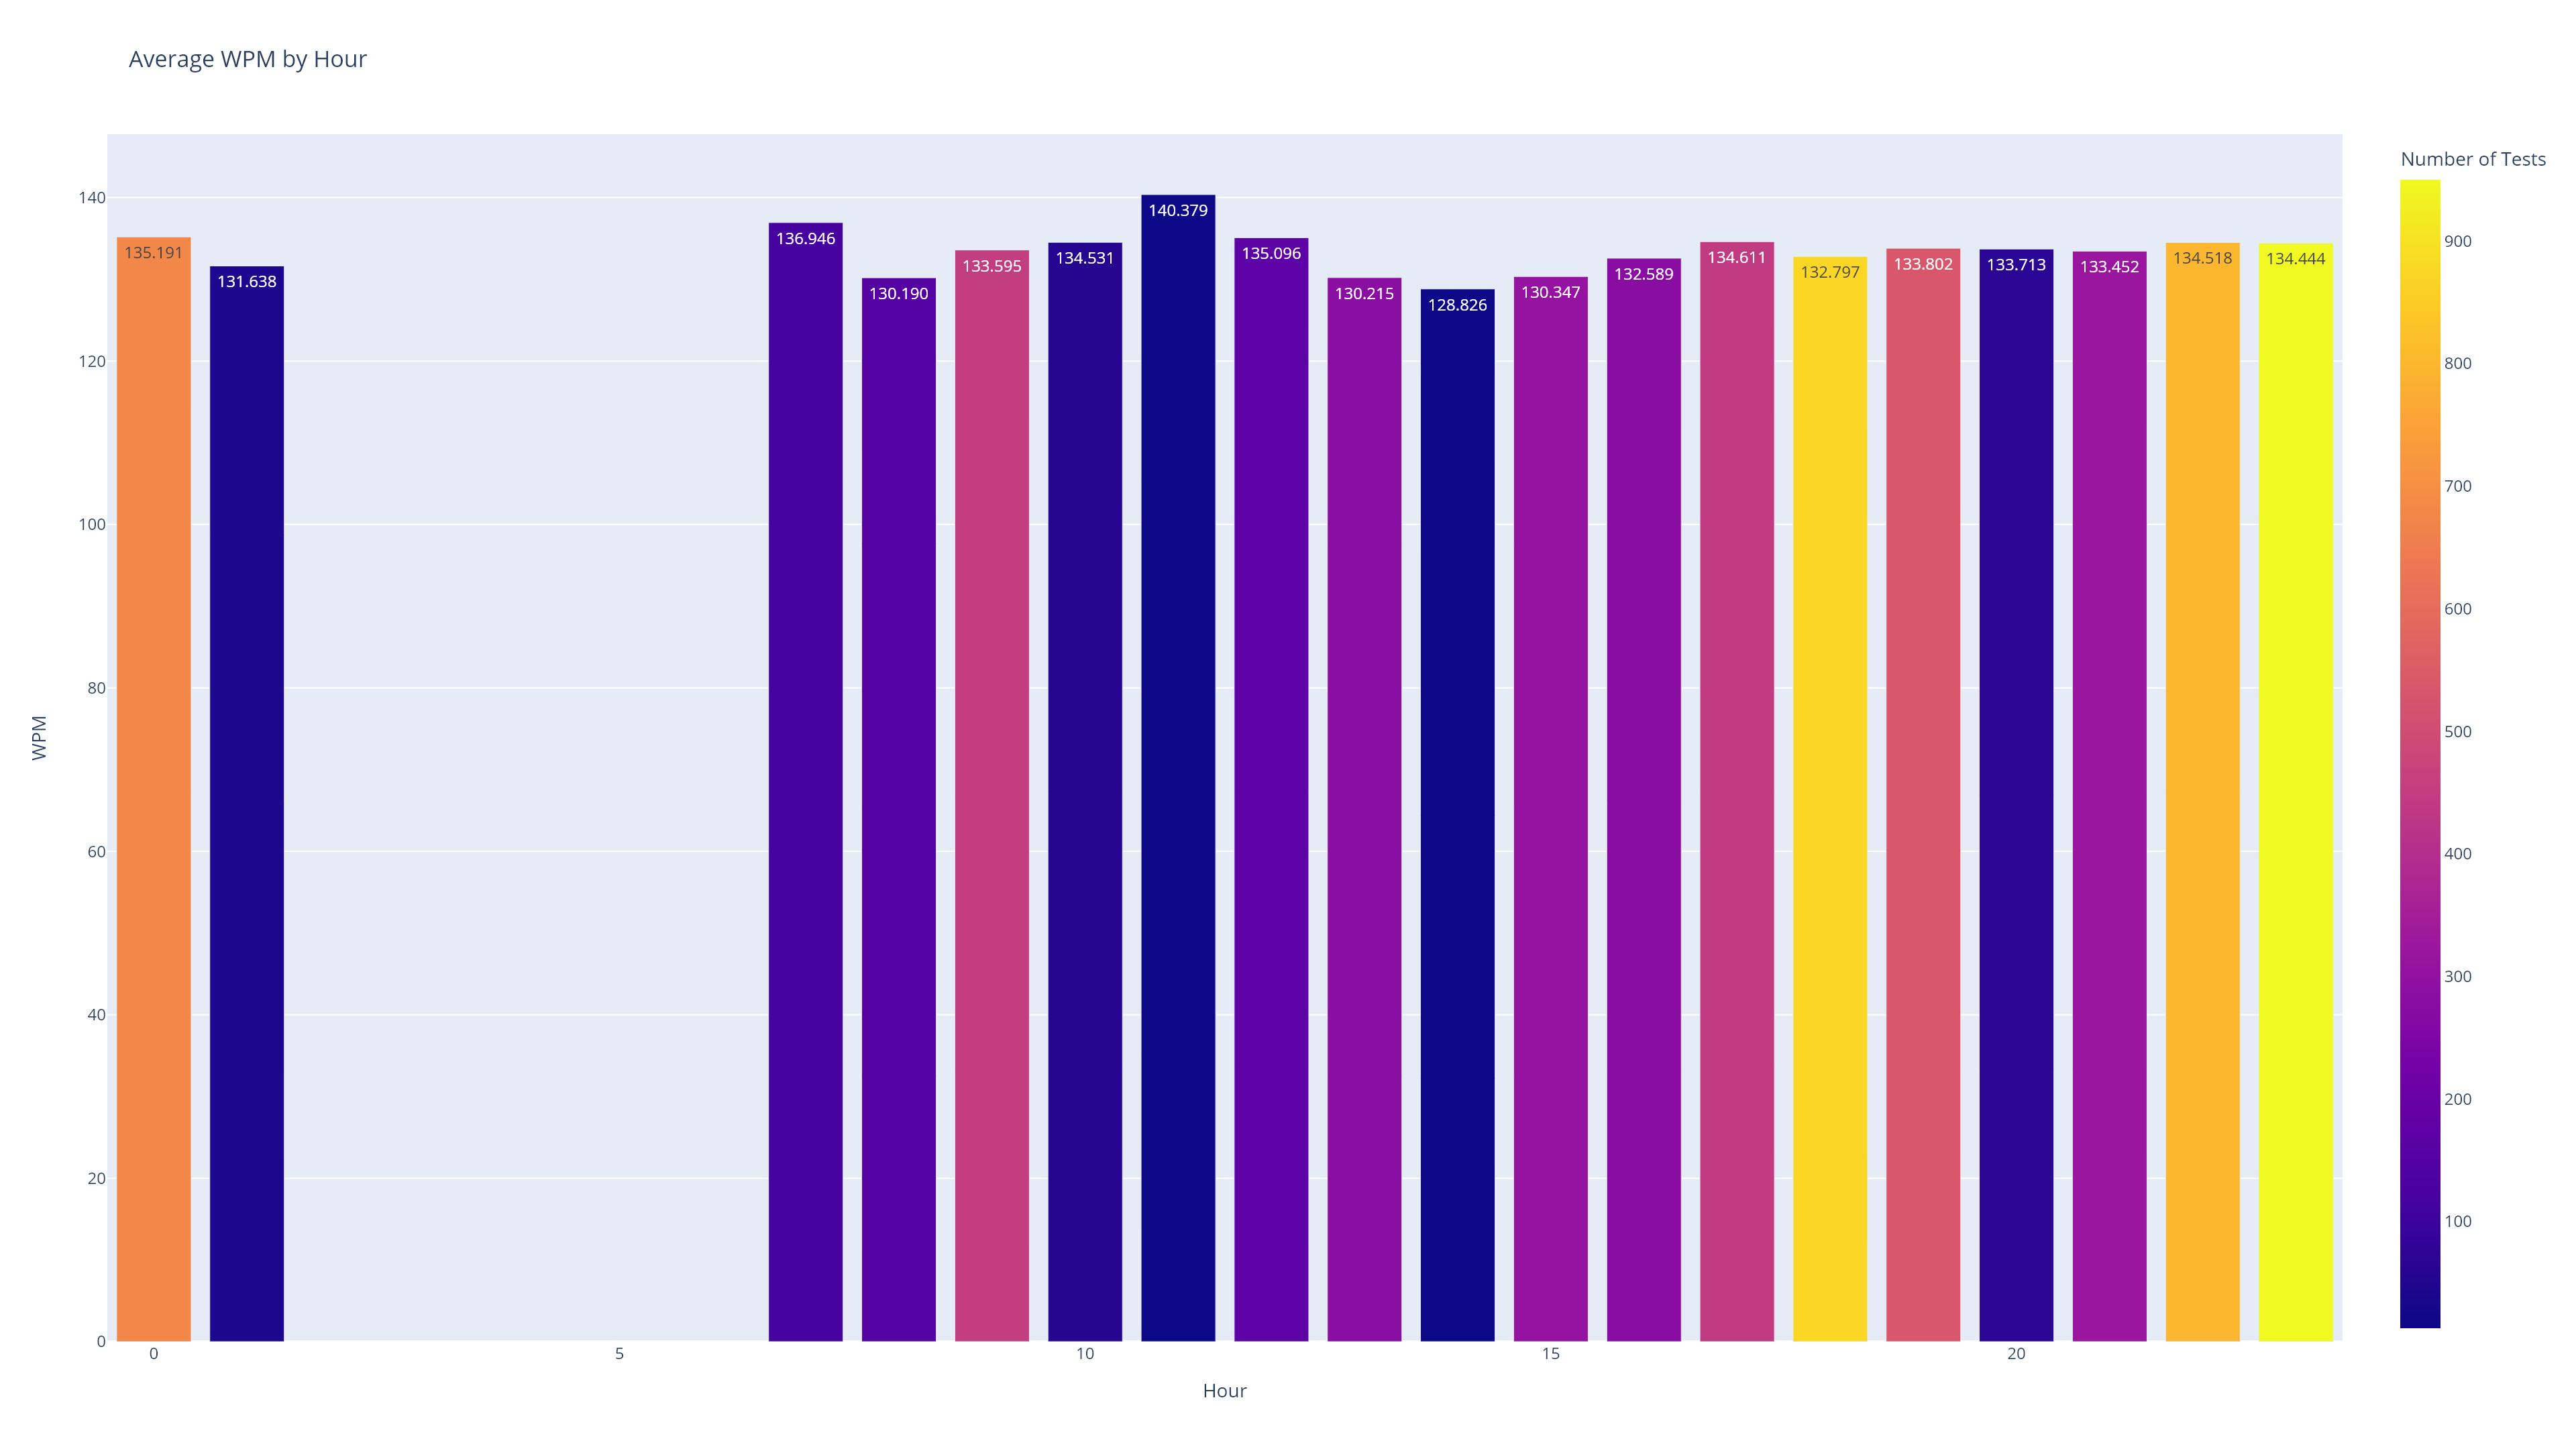

Data behind this chart, as committed beside it:
, Local_Start_Hour, Number of Tests, WPM
0, 0, 676, 135.2
1, 1, 42, 131.6
2, 7, 120, 136.9
3, 8, 152, 130.2
4, 9, 451, 133.6
5, 10, 58, 134.5
6, 11, 13, 140.4
7, 12, 172, 135.1
8, 13, 282, 130.2
9, 14, 13, 128.8
10, 15, 305, 130.3
11, 16, 277, 132.6
12, 17, 443, 134.6
13, 18, 872, 132.8
14, 19, 532, 133.8
15, 20, 64, 133.7
16, 21, 320, 133.5
17, 22, 798, 134.5
18, 23, 950, 134.4
